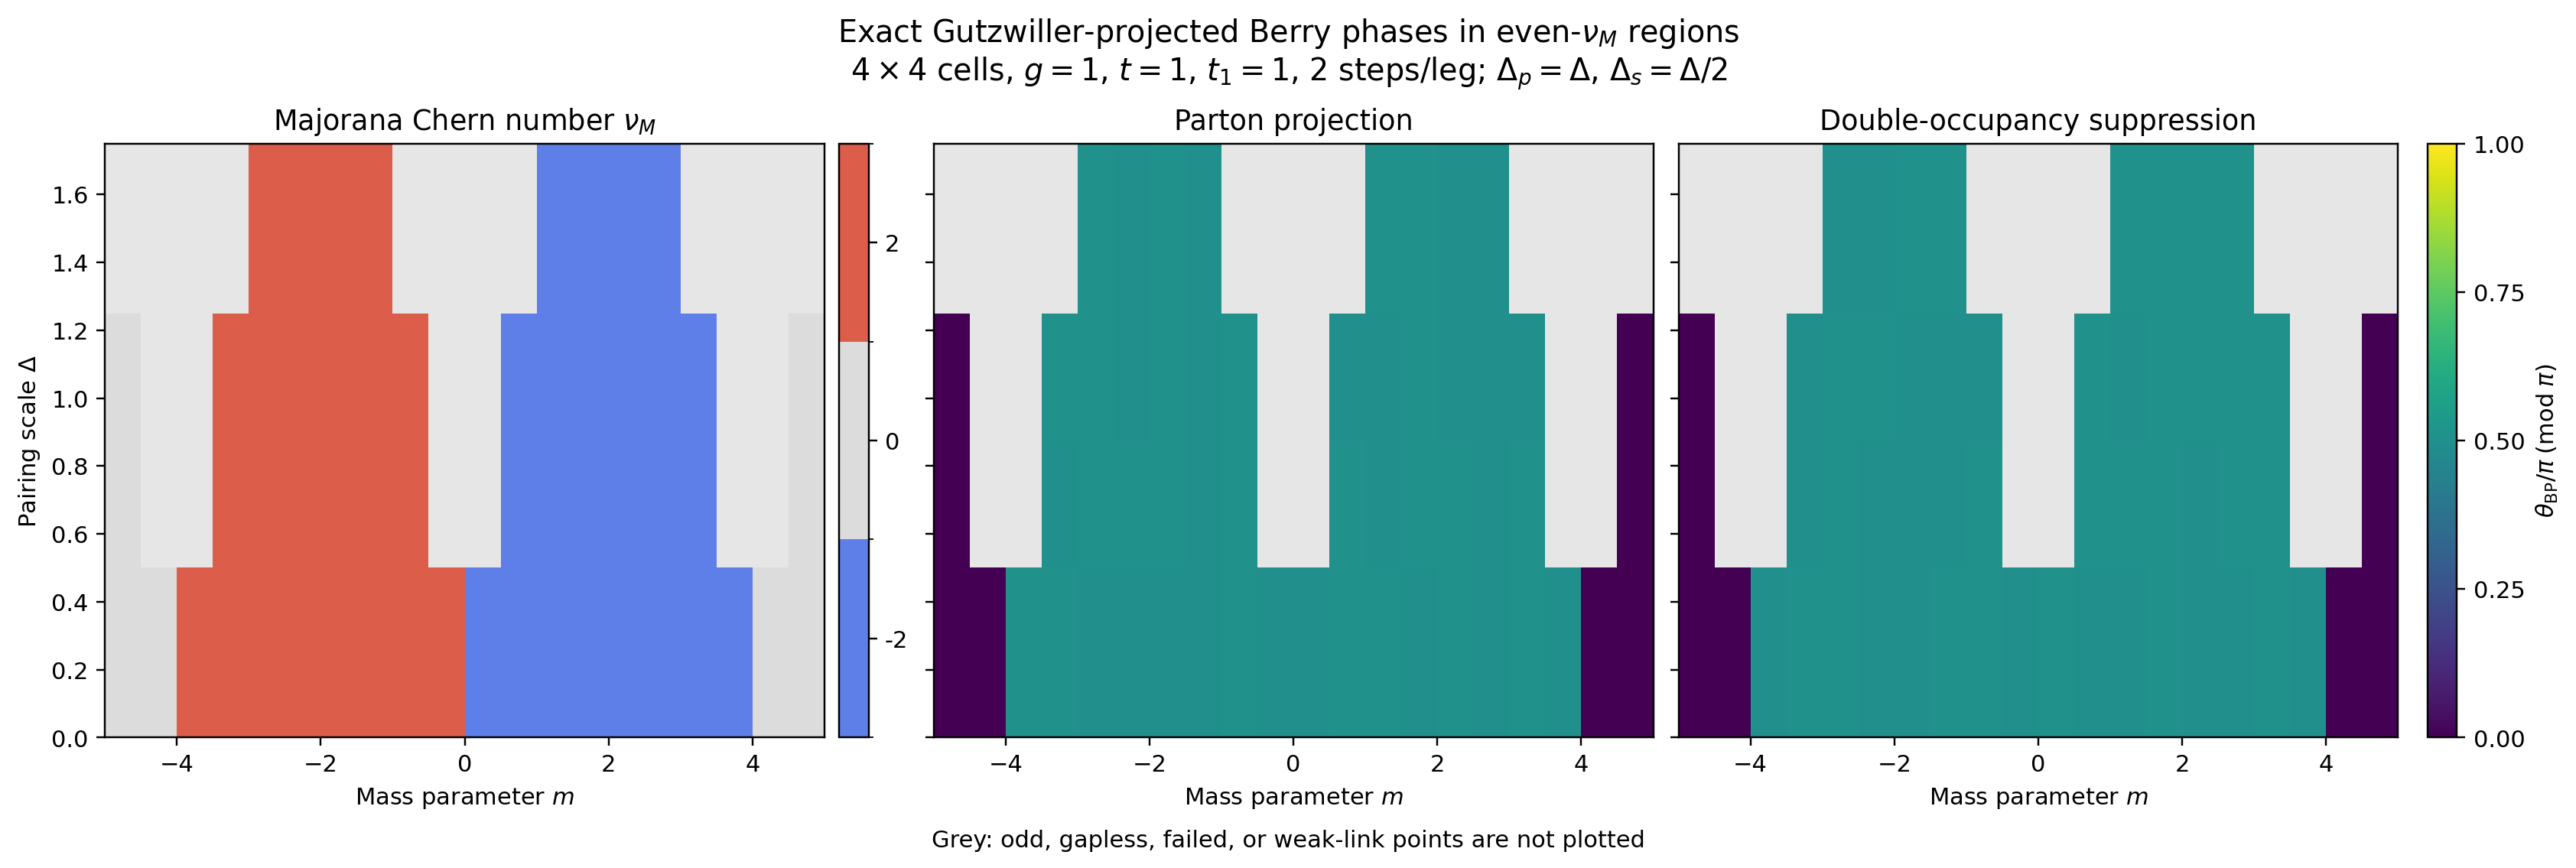

Source data for this figure (header and first rows):
m, delta, nu_M, occupied_bdg_chern, zero_twist_gap, minimum_twist_bdg_gap, projection_strength, reliable_for_plot, parton_berry_phase_radians, parton_berry_phase_mod_pi_over_pi, double_occupancy_berry_phase_radians, double_occupancy_berry_phase_mod_pi_over…, parton_double_phase_difference_radians, parton_minimum_link_magnitude, double_occupancy_minimum_link_magnitude, parton_minimum_norm_fraction, double_occupancy_minimum_norm_fraction
-4.75, 0.25, 0, -5.610145063137037e-16, 1.25, 0.625, 1.0, True, -7.783165820971586e-18, 0.0, -1.8164422541285726e-16, 0.0, 1.7386105959188568e-16, 0.9991, 0.9981, 0.3461, 0.3489
-4.25, 0.25, 0, -7.067899292141149e-16, 0.25, 0.125, 1.0, True, -3.111492742996264e-17, 0.0, 1.7179135026304816e-16, 5.468288514959058e-17, -2.029062776930108e-16, 0.996, 0.9943, 0.2432, 0.2458
-3.75, 0.25, 2, -2, 0.25, 0.125, 1.0, True, -1.571, 0.5, -1.571, 0.5, 2.7977620220553945e-14, 0.1963, 0.1975, 0.01742, 0.01795
-3.25, 0.25, 2, -2, 1.25, 0.625, 1.0, True, -1.571, 0.5, -1.571, 0.5, -2.4424906541753444e-15, 0.3709, 0.3724, 0.01143, 0.01187
-2.75, 0.25, 2, -2, 2.25, 1.125, 1.0, True, -1.571, 0.5, -1.571, 0.5, -1.1102230246251565e-15, 0.5319, 0.5322, 0.006217, 0.006536
-2.25, 0.25, 2, -2, 3.227, 1.616, 1.0, True, -1.571, 0.5, -1.571, 0.5, 1.1080025785759062e-13, 0.6368, 0.6332, 0.002687, 0.002868
-1.75, 0.25, 2, -2, 3.25, 1.625, 1.0, True, -1.571, 0.5, -1.571, 0.5, 5.88418203051333e-14, 0.6861, 0.6761, 0.000957, 0.001044
-1.25, 0.25, 2, -2, 2.25, 1.125, 1.0, True, -1.571, 0.5, -1.571, 0.5, -1.4630519018510313e-12, 0.6815, 0.6686, 0.0003349, 0.0003795
-0.75, 0.25, 2, -2, 1.25, 0.625, 1.0, True, -1.571, 0.5, -1.571, 0.5, -1.7006396291208148e-12, 0.6444, 0.6088, 0.0001311, 0.0001575
-0.25, 0.25, 2, -2, 0.25, 0.125, 1.0, True, -1.571, 0.5, -1.571, 0.5, 1.3005152510459084e-12, 0.4767, 0.4435, 7.064575680441669e-05, 8.709173389818987e-05
0.25, 0.25, -2, 2, 0.25, 0.125, 1.0, True, 1.571, 0.5, -1.571, 0.5, 3.142, 0.4755, 0.4415, 7.030086632327995e-05, 8.831635036319623e-05
0.75, 0.25, -2, 2, 1.25, 0.625, 1.0, True, 1.571, 0.5, -1.571, 0.5, -3.142, 0.6432, 0.6023, 0.0001295, 0.0001591
1.25, 0.25, -2, 2, 2.25, 1.125, 1.0, True, 1.571, 0.5, 1.571, 0.5, 8.43769498715119e-15, 0.6807, 0.656, 0.0003272, 0.0003901
1.75, 0.25, -2, 2, 3.227, 1.616, 1.0, True, 1.571, 0.5, 1.571, 0.5, -1.3100631690576847e-13, 0.686, 0.6607, 0.0009341, 0.001025
2.25, 0.25, -2, 2, 3.25, 1.625, 1.0, True, 1.571, 0.5, 1.571, 0.5, 3.3306690738754696e-14, 0.637, 0.6215, 0.00265, 0.002752
2.75, 0.25, -2, 2, 2.25, 1.125, 1.0, True, 1.571, 0.5, -1.571, 0.5, -3.142, 0.5323, 0.5278, 0.00621, 0.006328
3.25, 0.25, -2, 2, 1.25, 0.625, 1.0, True, 1.571, 0.5, -1.571, 0.5, 3.142, 0.3711, 0.3714, 0.0115, 0.01165
3.75, 0.25, -2, 2, 0.25, 0.125, 1.0, True, 1.571, 0.5, -1.571, 0.5, -3.142, 0.1975, 0.1979, 0.01757, 0.01777
4.25, 0.25, 0, -5.032772235219451e-16, 0.25, 0.125, 1.0, True, 3.139498084160929e-17, 9.993332778434942e-18, 3.924728882960143e-16, 1.249280004037279e-16, -3.6107790745440505e-16, 0.996, 0.9955, 0.2449, 0.2459
4.75, 0.25, 0, -2.3778235411549078e-17, 1.25, 0.625, 1.0, True, 1.0892112472323784e-18, 3.467067081366431e-19, -4.8166814914490617e-17, 0.0, 4.9256026161722994e-17, 0.9991, 0.9989, 0.3489, 0.3501
-4.75, 0.75, 0, 3.7989958695258673e-16, 0.75, 0.375, 1.0, True, -1.7433248563845996e-18, 0.0, -1.4633769120794506e-17, 0.0, 1.2890444264409906e-17, 0.9991, 0.99, 0.3096, 0.3327
-3.25, 0.75, 2, -2, 0.75, 0.375, 1.0, True, -1.571, 0.5, -1.571, 0.5, 3.6193270602780103e-14, 0.3543, 0.3681, 0.01022, 0.01393
-2.75, 0.75, 2, -2, 1.736, 0.875, 1.0, True, -1.571, 0.5, -1.571, 0.5, -1.7763568394002505e-15, 0.5121, 0.5167, 0.005688, 0.008446
-2.25, 0.75, 2, -2, 2.298, 1.185, 1.0, True, -1.571, 0.5, -1.571, 0.5, 6.283862319378386e-14, 0.6208, 0.6017, 0.002568, 0.004235
-1.75, 0.75, 2, -2.0, 2.498, 1.256, 1.0, True, -1.571, 0.5, -1.571, 0.5, 1.3344880755994382e-13, 0.6773, 0.6233, 0.0009401, 0.001757
-1.25, 0.75, 2, -2, 1.75, 0.875, 1.0, True, -1.571, 0.5, -1.571, 0.5, 2.851052727237402e-13, 0.6811, 0.5703, 0.0002949, 0.0007117
-0.75, 0.75, 2, -2, 0.75, 0.375, 1.0, True, -1.571, 0.5, -1.571, 0.5, -6.021849685566849e-13, 0.6293, 0.4833, 0.000104, 0.0003164
-0.25, 0.75, 0, 7.454425034680117e-17, 0.25, 0.125, 1.0, False, -2.28, 0.2744, 0.07923, 0.02522, -2.359, 1.3274845340944595e-15, 3.852137940316046e-16, 1.701590092305164e-05, 0.000195
0.25, 0.75, 0, 6.053269217976355e-16, 0.25, 0.125, 1.0, False, 1.518, 0.4831, 2.929, 0.9322, -1.411, 5.68913328973854e-16, 1.0754469631526971e-15, 1.6154313119052115e-05, 0.0002034
0.75, 0.75, -2, 2, 0.75, 0.375, 1.0, True, 1.571, 0.5, -1.571, 0.5, 3.142, 0.6159, 0.4748, 9.28715391396638e-05, 0.0003244
1.25, 0.75, -2, 2, 1.736, 0.875, 1.0, True, 1.571, 0.5, -1.571, 0.5, 3.142, 0.6704, 0.5295, 0.0002563, 0.0006184
1.75, 0.75, -2, 2, 2.298, 1.185, 1.0, True, 1.571, 0.5, -1.571, 0.5, 3.142, 0.6746, 0.5468, 0.00073, 0.001436
2.25, 0.75, -2, 2, 2.498, 1.256, 1.0, True, 1.571, 0.5, -1.571, 0.5, -3.142, 0.6232, 0.5207, 0.002217, 0.003141
2.75, 0.75, -2, 2, 1.75, 0.875, 1.0, True, 1.571, 0.5, -1.571, 0.5, 3.142, 0.5152, 0.4754, 0.005618, 0.006637
3.25, 0.75, -2, 2, 0.75, 0.375, 1.0, True, 1.571, 0.5, -1.571, 0.5, 3.142, 0.3579, 0.3602, 0.01082, 0.01218
4.75, 0.75, 0, 1.145772736811944e-17, 0.75, 0.375, 1.0, True, -1.6625189696392846e-18, 0.0, -1.346016115320096e-16, 0.0, 1.3293909256237031e-16, 0.999, 0.9966, 0.331, 0.3418
-4.75, 1.0, 0, -3.3572521637670453e-16, 0.5, 0.25, 1.0, True, -9.057743682136301e-19, 0.0, -7.184137627644249e-17, 0.0, 7.093560190822886e-17, 0.999, 0.9833, 0.2822, 0.3197
-3.25, 1.0, 2, -2, 0.5, 0.25, 1.0, True, -1.571, 0.5, -1.571, 0.5, 2.042810365310288e-14, 0.3386, 0.3604, 0.009326, 0.01547
-2.75, 1.0, 2, -2, 1.387, 0.7259, 1.0, True, -1.571, 0.5, -1.571, 0.5, -1.2656542480726785e-14, 0.4969, 0.5068, 0.00528, 0.01
-2.25, 1.0, 2, -2, 1.81, 0.9701, 1.0, True, -1.571, 0.5, -1.571, 0.5, -3.3306690738754696e-15, 0.6076, 0.5852, 0.002482, 0.005512
-1.75, 1.0, 2, -2, 1.979, 1.031, 1.0, True, -1.571, 0.5, -1.571, 0.5, 1.3300471835009375e-13, 0.6692, 0.6007, 0.0007958, 0.002365
-1.25, 1.0, 2, -2, 1.5, 0.75, 1.0, True, -1.571, 0.5, -1.571, 0.5, 2.7067237340361316e-13, 0.6775, 0.529, 0.0002451, 0.001012
-0.75, 1.0, 2, -2, 0.5, 0.25, 1.0, True, -1.571, 0.5, -1.571, 0.5, 3.788080960021034e-13, 0.613, 0.4353, 8.715405700587525e-05, 0.0004632
-0.25, 1.0, 0, 2.3936987055806156e-16, 0.5, 0.25, 1.0, False, -1.478, 0.5295, 2.105, 0.67, 2.7, 4.991796830803064e-16, 1.1458950545630907e-16, 1.4880737134171732e-05, 0.0002925
0.25, 1.0, 0, -2.4157858908685567e-16, 0.5, 0.25, 1.0, False, -0.7118, 0.7734, -2.04, 0.3508, 1.328, 1.8037045588106832e-16, 6.179055552438698e-16, 1.3669699472559747e-05, 0.0003039
0.75, 1.0, -2, 2, 0.5, 0.25, 1.0, True, 1.571, 0.5, -1.571, 0.5, 3.142, 0.5845, 0.429, 7.071551490002973e-05, 0.000466
1.25, 1.0, -2, 2, 1.387, 0.7259, 1.0, True, 1.571, 0.5, -1.571, 0.5, -3.142, 0.6512, 0.4643, 0.000206, 0.0008209
1.75, 1.0, -2, 2, 1.81, 0.9701, 1.0, True, 1.571, 0.5, -1.571, 0.5, 3.142, 0.6606, 0.5064, 0.0005683, 0.001688
2.25, 1.0, -2, 2, 1.979, 1.031, 1.0, True, 1.571, 0.5, -1.571, 0.5, 3.142, 0.6115, 0.4657, 0.001835, 0.003522
2.75, 1.0, -2, 2, 1.5, 0.75, 1.0, True, 1.571, 0.5, -1.571, 0.5, 3.142, 0.5026, 0.4338, 0.005141, 0.006902
3.25, 1.0, -2, 2, 0.5, 0.25, 1.0, True, 1.571, 0.5, -1.571, 0.5, 3.142, 0.3485, 0.3524, 0.01034, 0.01271
4.75, 1.0, 0, -2.6159510075405228e-17, 0.5, 0.25, 1.0, True, 6.76957125340121e-18, 2.1548214551832005e-18, 2.0453003093151542e-16, 6.510393086697786e-17, -1.977604596781142e-16, 0.9989, 0.9942, 0.3152, 0.3342
-2.75, 1.5, 2, -2, 0.6334, 0.3638, 1.0, True, -1.571, 0.5, -1.571, 0.5, 1.5987211554602254e-14, 0.462, 0.486, 0.004296, 0.01367
-2.25, 1.5, 2, -2, 0.8819, 0.5446, 1.0, True, -1.571, 0.5, -1.571, 0.5, 1.1679546219056647e-13, 0.5741, 0.5569, 0.001881, 0.007241
-1.75, 1.5, 2, -2, 0.9799, 0.7071, 1.0, True, -1.571, 0.5, -1.571, 0.5, -9.57012247226885e-14, 0.6455, 0.4978, 0.0004491, 0.003856
-1.25, 1.5, 2, -2, 1, 0.5, 1.0, True, -1.571, 0.5, -1.571, 0.5, -7.682743330406083e-14, 0.6582, 0.4645, 0.0001575, 0.002083
-0.25, 1.5, 0, 5.180825399102681e-16, 0.8819, 0.176, 1.0, False, -0.6896, 0.7805, -1.332, 0.5762, 0.642, 5.11813485185222e-16, 4.908845564792196e-16, 1.2199527691845532e-05, 0.0005938
0.25, 1.5, 0, 3.0176616899649514e-16, 0.6334, 0.1041, 1.0, False, 2.551, 0.8119, 1.136, 0.3617, 1.415, 2.818873161696922e-16, 2.968360205462902e-16, 1.0390960610568736e-05, 0.0005981
1.25, 1.5, -2, 2, 0.6334, 0.3638, 1.0, True, 1.571, 0.5, -1.571, 0.5, 3.142, 0.5292, 0.3432, 0.0001056, 0.001398
1.75, 1.5, -2, 2, 0.8819, 0.5446, 1.0, True, 1.571, 0.5, -1.571, 0.5, 3.142, 0.5633, 0.411, 0.0002478, 0.002446
... 2 more rows
